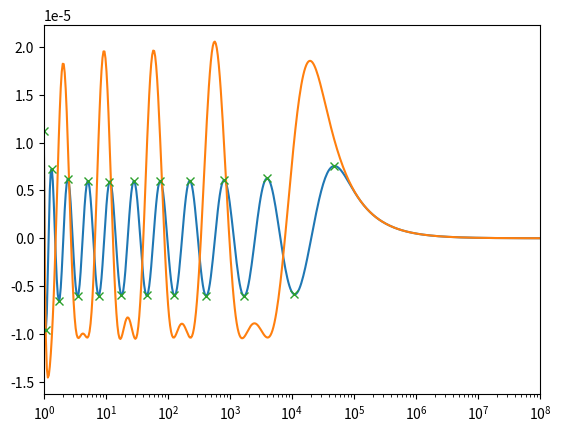

This figure's Python source:
import numpy as np
import matplotlib.pyplot as pl
from matplotlib import patches
from scipy.optimize import curve_fit, root, fsolve
from scipy.signal import argrelextrema
from numpy import dot, outer

def main():
    
    # Set parameters
    n_minimax = 10                    # Number of minimax points
    R_minimax = 10**8                 # Range of the minimax approximation
    n_x       = 500                   # total number of points on the x-axis for optimization

    # initialization: 
    ###############################################################################################
    alphas_betas = np.zeros(2*n_minimax)

    xdata = np.logspace(0,np.log10(R_minimax),n_x)
    ydata = np.zeros(n_x)

    alphas_betas_init = np.logspace(-3,-2,2*n_minimax)

    alphas_betas_L2_opt, alphas_betas_conv = curve_fit(eta, xdata, ydata, p0=alphas_betas_init)

    alphas_betas_E = np.append(alphas_betas_L2_opt, np.abs(eta_plotting(xdata[0],alphas_betas_L2_opt)))

    i = 0
    while i < 1:

        extrema_x = np.append(xdata[0], xdata[argrelextrema(eta_plotting(xdata,alphas_betas_L2_opt), np.greater)[0]])
        extrema_x = np.append(extrema_x, xdata[argrelextrema(eta_plotting(xdata,alphas_betas_L2_opt), np.less)[0]])
        alphas_betas_E[np.size(alphas_betas_E)-1] = np.average(np.abs(eta_plotting(extrema_x,alphas_betas_L2_opt)))
        print("alphas_betas_E",alphas_betas_E)

        alphas_betas_E = fsolve(eta_for_alphas_betas_E_update, x0=alphas_betas_E, args=extrema_x)

        i += 1

    print("alphas_betas_E after root ",alphas_betas_E)

    fig1, (axis1) = pl.subplots(1,1)
    axis1.set_xlim((1,R_minimax))
    axis1.semilogx(xdata,eta_plotting(xdata,alphas_betas_L2_opt))
    axis1.semilogx(xdata,eta_plotting(xdata,alphas_betas_E))
    axis1.semilogx(extrema_x, eta_plotting(extrema_x,alphas_betas_L2_opt), "x")

    pl.show()



def eta(x, *params):
    return 1/(2*x) - (np.exp(-outer(x,params[0:np.size(params)//2]))).dot(params[np.size(params)//2:])

def eta_plotting(x, *params):
    print("np.shape(params)",np.shape(params))
    params_1d = np.transpose(params)[:,0]
    return 1/(2*x) - (np.exp(-outer(x,params_1d[0:np.size(params)//2]))).dot(params_1d[np.size(params)//2:(np.size(params)//2)*2])

def eta_for_alphas_betas_E_update(x, *params):
#    print("np.shape(params)",np.shape(params_1d))
    params_1d = np.transpose(params)[:,0]
#    print("np.shape(params_1d)",np.shape(params_1d))
#    print("params_1d",params_1d)
    size_params = np.size(params_1d)
    E = np.empty((np.size(x),))
    E[::2] = -x[size_params-1]
    E[1::2] = x[size_params-1]
#    print("x",x)
#    print("E",x[size_params-1])
#    print("alpha_beta_E inside root", x)
#    print("func =", 1/(2*params_1d) - (np.exp(-outer(params_1d,x[0:np.size(x)//2]))).dot(x[np.size(x)//2:np.size(x)-1]) + E)
#    print("func without E =", 1/(2*params_1d) - (np.exp(-outer(params_1d,x[0:np.size(x)//2]))).dot(x[np.size(x)//2:np.size(x)-1]))

    return 1/(2*params_1d) - (np.exp(-outer(params_1d,x[0:np.size(x)//2]))).dot(x[np.size(x)//2:np.size(x)-1]) + E

if __name__ == "__main__":
    main()
